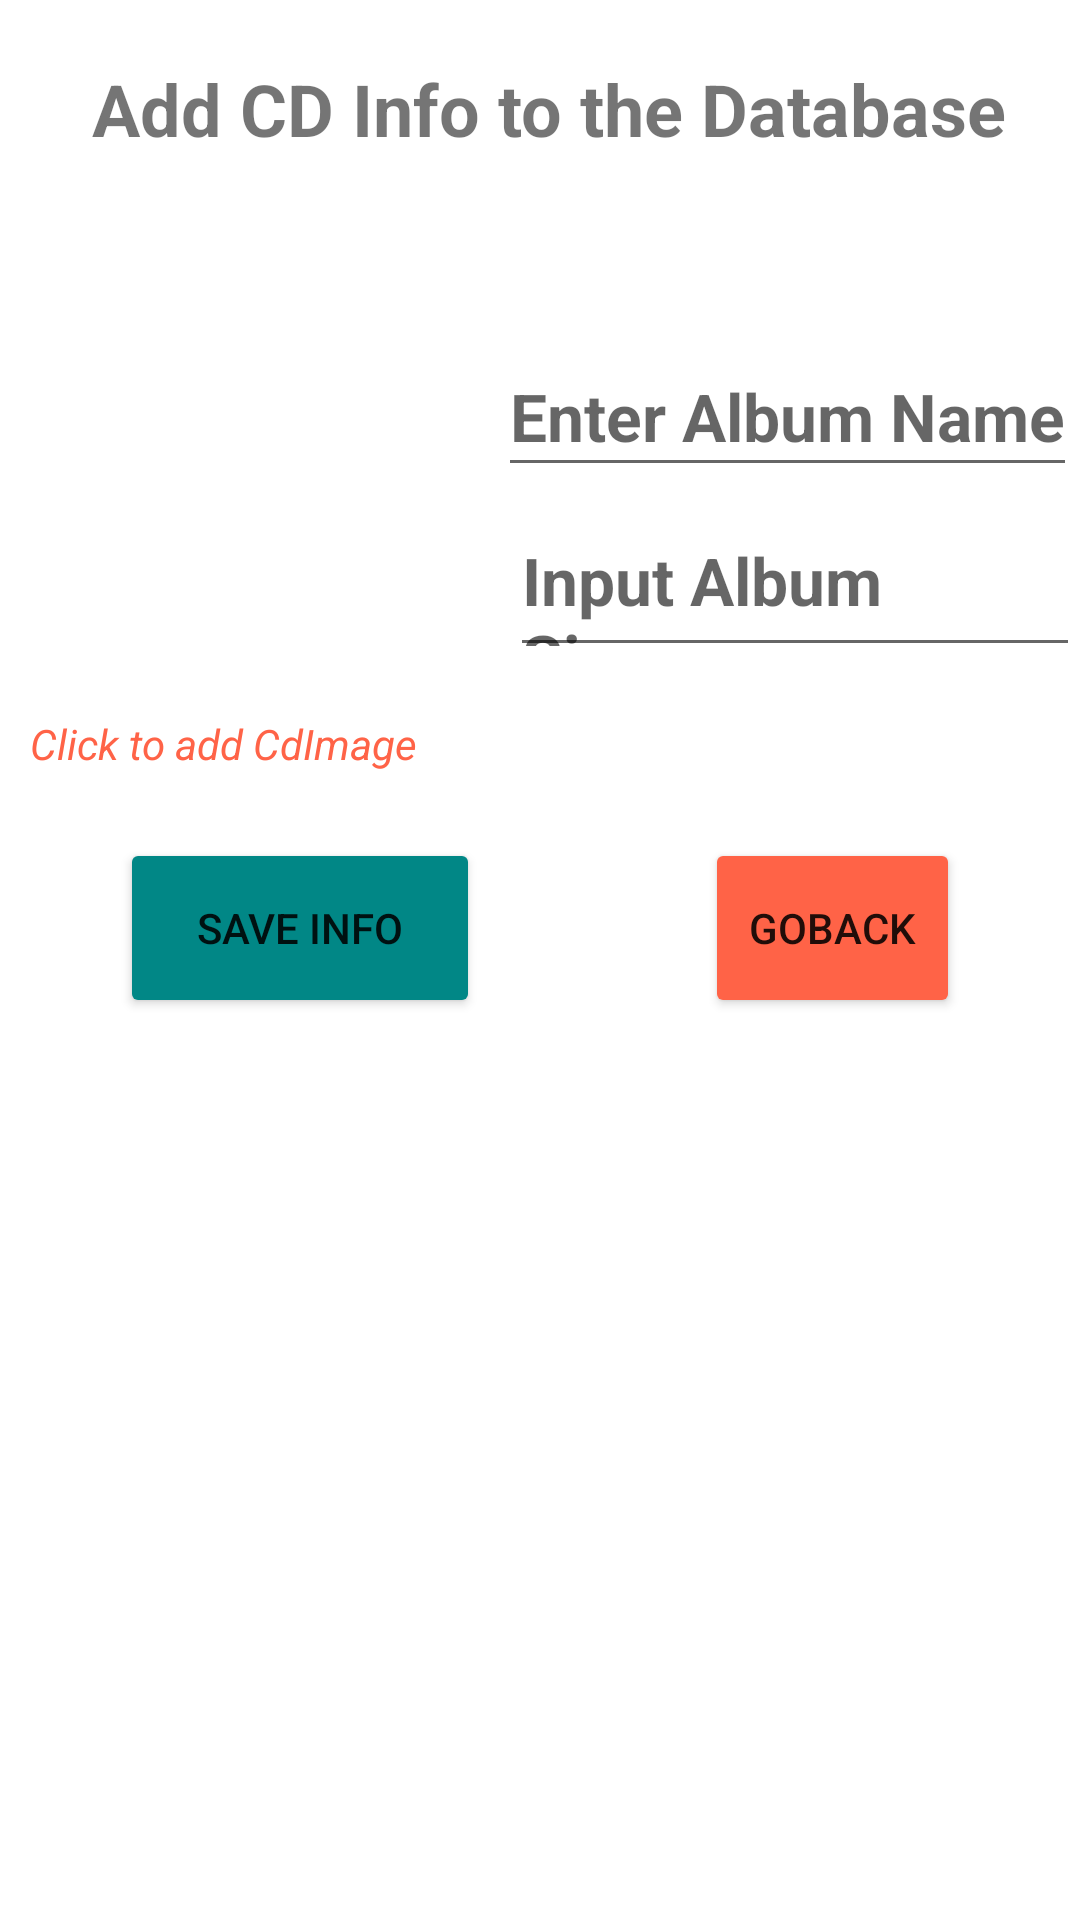

Layout XML and referenced resources for this Android screen:
<!-- AndroidManifest.xml: application theme Theme.bookmvvm -->
<!-- res/layout/activity_add_cd.xml -->
<?xml version="1.0" encoding="utf-8"?>
<LinearLayout xmlns:android="http://schemas.android.com/apk/res/android"
    xmlns:app="http://schemas.android.com/apk/res-auto"
    xmlns:tools="http://schemas.android.com/tools"
    android:layout_width="match_parent"
    android:layout_height="match_parent"
    tools:context=".AddCd"
    android:orientation="vertical"
    android:layout_gravity="center">

    <TextView
        android:layout_width="match_parent"
        android:layout_height="wrap_content"
        android:text=" Add CD Info to the Database"
        android:textSize="24sp"
        android:textStyle="bold"
        android:gravity="center_horizontal"
        android:layout_marginTop="20dp"
        />

    <RelativeLayout
        android:layout_width="match_parent"
        android:layout_height="300dp"
        android:layout_marginTop="60dp">

        <ImageView
            android:id="@+id/cdsrcImage"
            android:layout_width="140dp"
            android:layout_height="120dp"
            android:layout_marginLeft="10dp"
            android:src="@mipmap/ic_launcher" />

        <TextView
            android:layout_width="wrap_content"
            android:layout_height="wrap_content"
            android:layout_below="@+id/cdsrcImage"
            android:layout_alignStart="@+id/cdsrcImage"
            android:layout_marginStart="0dp"
            android:layout_marginTop="6dp"
            android:text="Click to add CdImage"
            android:textColor="@color/red"
            android:textSize="14sp"
            android:textStyle="italic" />

        <Button
            android:id="@+id/buttonSave"
            android:layout_width="120dp"
            android:layout_height="60dp"
            android:layout_below="@+id/cdsrcImage"
            android:layout_marginLeft="40dp"
            android:layout_marginTop="47dp"
            android:backgroundTint="@color/teal_700"
            android:onClick="onAddButtonClick"
            android:text="Save Info" />

        <EditText
            android:id="@+id/editAlbum"
            android:layout_width="wrap_content"
            android:layout_height="50dp"
            android:layout_gravity="center"
            android:layout_marginLeft="6dp"

            android:layout_toRightOf="@+id/buttonSave"
            android:hint="Enter Album Name"
            android:lines="1"
            android:textSize="22sp"
            android:textStyle="bold" />

        <EditText
            android:id="@+id/editSinger"
            android:layout_width="wrap_content"
            android:layout_height="50dp"
            android:layout_gravity="center"
            android:layout_marginTop="60dp"
            android:layout_marginLeft="20dp"
            android:layout_toRightOf="@+id/cdsrcImage"
            android:hint="Input Album Singer"
            android:lines="1"
            android:textSize="22sp"
            android:textStyle="bold" />

        <Button
            android:id="@+id/buttonGoback"
            android:layout_width="120dp"
            android:layout_height="60dp"
            android:layout_alignBottom="@+id/buttonSave"
            android:layout_marginStart="75dp"
            android:layout_marginTop="36dp"
            android:layout_marginEnd="40dp"
            android:layout_toEndOf="@+id/buttonSave"
            android:backgroundTint="@color/red"
            android:text="GoBack" />


    </RelativeLayout>

</LinearLayout>
<!-- resources referenced by this layout -->
<resources>
  <color name="red">#FF6347</color>
  <color name="teal_700">#FF018786</color>
  <style name="Theme.bookmvvm" parent="Theme.MaterialComponents.DayNight.DarkActionBar">
          
          <item name="colorPrimary">@color/purple_500</item>
          <item name="colorPrimaryVariant">@color/purple_700</item>
          <item name="colorOnPrimary">@color/white</item>
          
          <item name="colorSecondary">@color/teal_200</item>
          <item name="colorSecondaryVariant">@color/teal_700</item>
          <item name="colorOnSecondary">@color/black</item>
          
          <item name="android:statusBarColor" tools:targetApi="l">?attr/colorPrimaryVariant</item>
          
      </style>
  <color name="purple_500">#FF6200EE</color>
  <color name="purple_700">#FF3700B3</color>
  <color name="white">#FFFFFFFF</color>
  <color name="teal_200">#FF03DAC5</color>
  <color name="black">#FF000000</color>
</resources>
